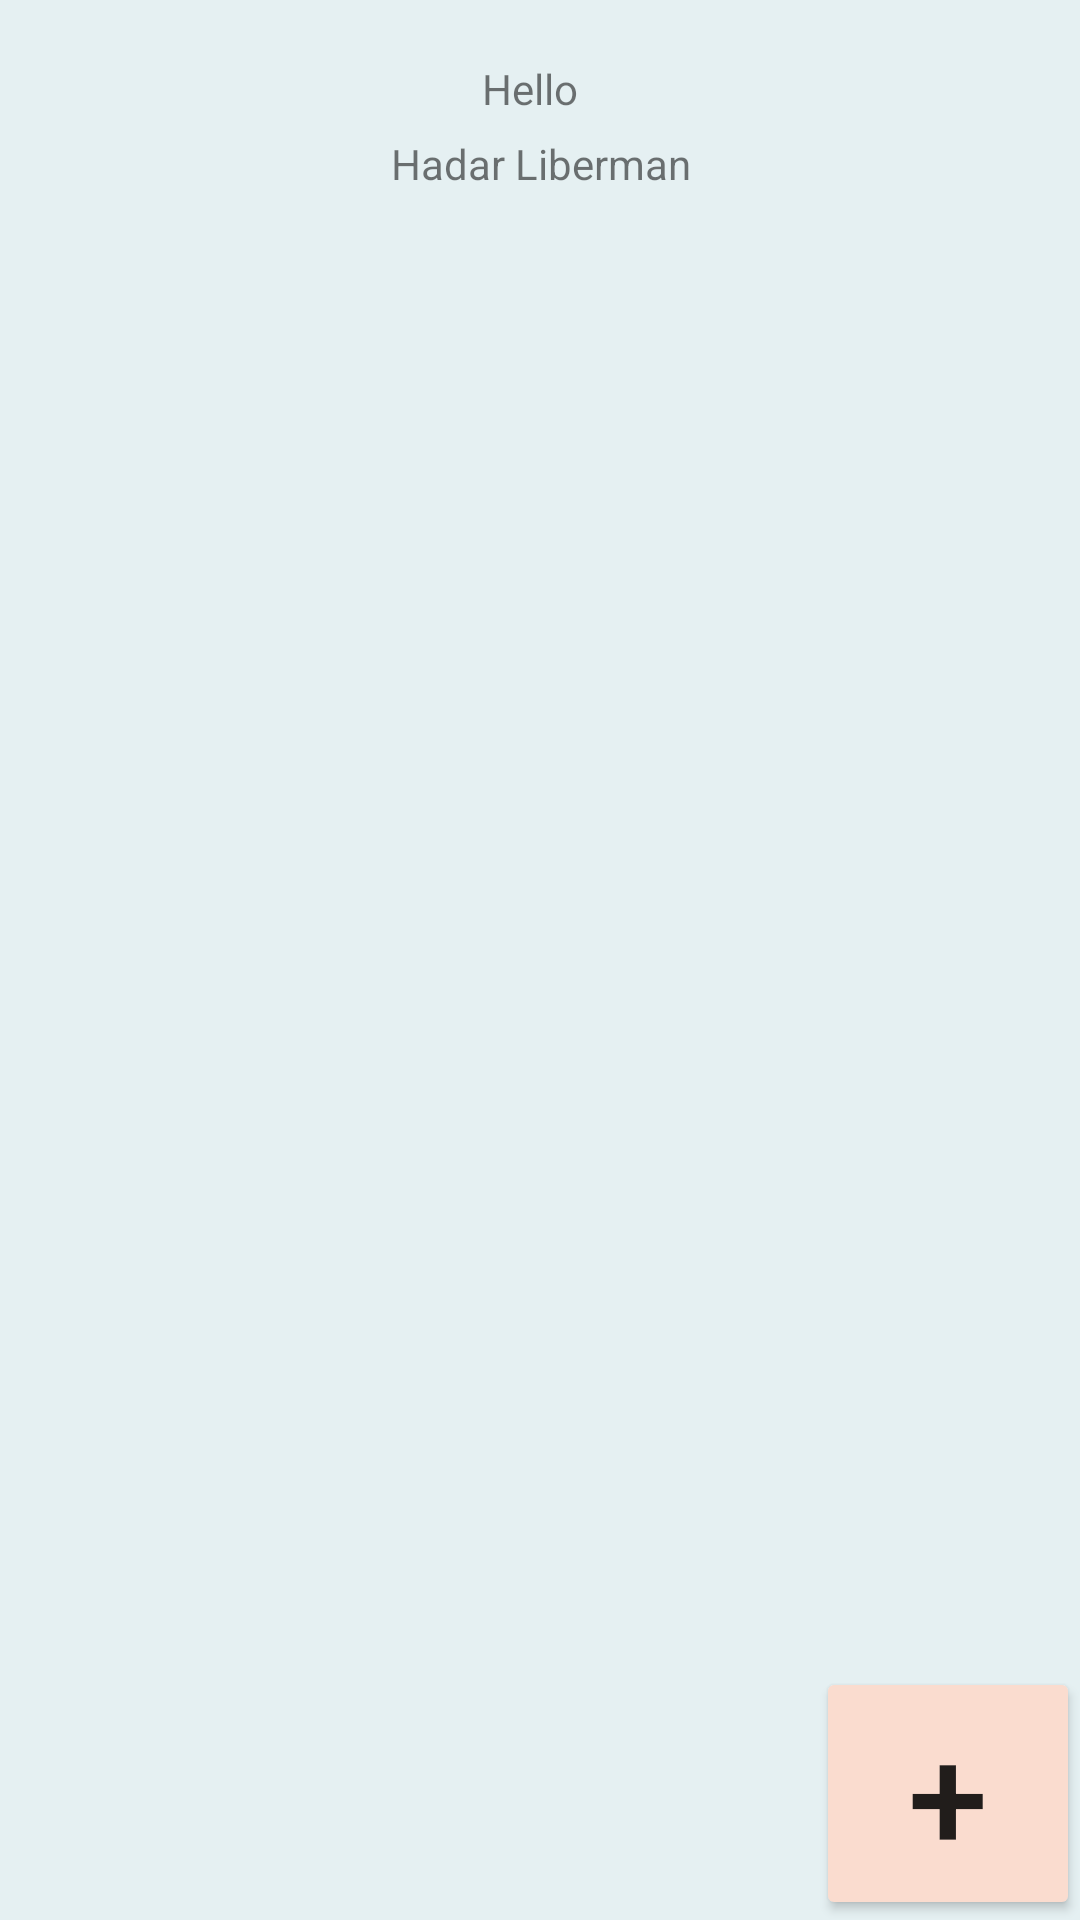

Here is an Android app screen rendered from its layout file. Give the layout XML and the strings, colors and styles it references.
<!-- AndroidManifest.xml: application theme Theme.AttractionsApp -->
<!-- res/layout/activity_user_attractions_list_rv.xml -->
<?xml version="1.0" encoding="utf-8"?>
<androidx.constraintlayout.widget.ConstraintLayout xmlns:android="http://schemas.android.com/apk/res/android"
    xmlns:tools="http://schemas.android.com/tools"
    android:layout_width="match_parent"
    android:layout_height="match_parent"
    xmlns:app="http://schemas.android.com/apk/res-auto"
    android:background="#E5F0F2">

    <TextView
        android:id="@+id/hello_tv"
        android:layout_width="39dp"
        android:layout_height="25dp"
        android:layout_marginTop="20dp"
        android:text="Hello"
        app:layout_constraintEnd_toEndOf="parent"
        app:layout_constraintStart_toStartOf="parent"
        app:layout_constraintTop_toTopOf="parent" />

    <TextView
        android:id="@+id/user_name_tv"
        android:layout_width="wrap_content"
        android:layout_height="wrap_content"
        android:text="Hadar Liberman"
        app:layout_constraintEnd_toEndOf="parent"
        app:layout_constraintHorizontal_bias="0.501"
        app:layout_constraintStart_toStartOf="parent"
        app:layout_constraintTop_toBottomOf="@+id/hello_tv" />

    <androidx.recyclerview.widget.RecyclerView
        android:id="@+id/user_attractions_rv"
        android:layout_width="0dp"
        android:layout_height="0dp"
        android:layout_marginTop="2dp"
        app:layout_constraintBottom_toBottomOf="parent"
        app:layout_constraintEnd_toEndOf="parent"
        app:layout_constraintStart_toStartOf="parent"
        app:layout_constraintTop_toBottomOf="@+id/user_name_tv" />

    <Button
        android:id="@+id/userlistrv_addAttraction_btn"
        android:layout_width="wrap_content"
        android:layout_height="wrap_content"
        android:text="+"
        android:backgroundTint="#FADCCF"
        android:textSize="48sp"
        app:circularflow_radiusInDP="100"
        app:layout_constraintBottom_toBottomOf="parent"
        app:layout_constraintEnd_toEndOf="parent" />

</androidx.constraintlayout.widget.ConstraintLayout>
<!-- resources referenced by this layout -->
<resources>
  <style name="Theme.AttractionsApp" parent="Theme.MaterialComponents.DayNight.DarkActionBar">
          
          <item name="colorPrimary">@color/purple_500</item>
          <item name="colorPrimaryVariant">@color/purple_700</item>
          <item name="colorOnPrimary">@color/white</item>
          
          <item name="colorSecondary">@color/teal_200</item>
          <item name="colorSecondaryVariant">@color/teal_700</item>
          <item name="colorOnSecondary">@color/black</item>
          
          <item name="android:statusBarColor" tools:targetApi="l">?attr/colorPrimaryVariant</item>
          
      </style>
  <!-- not gathered from this repository: default colours our renderer supplied (Android Studio template values) -->
  <color name="purple_500">#FF6200EE</color>
  <color name="purple_700">#FF3700B3</color>
  <color name="teal_200">#FF03DAC5</color>
  <color name="teal_700">#FF018786</color>
  <color name="black">#FF000000</color>
  <color name="white">#FFFFFFFF</color>
</resources>
